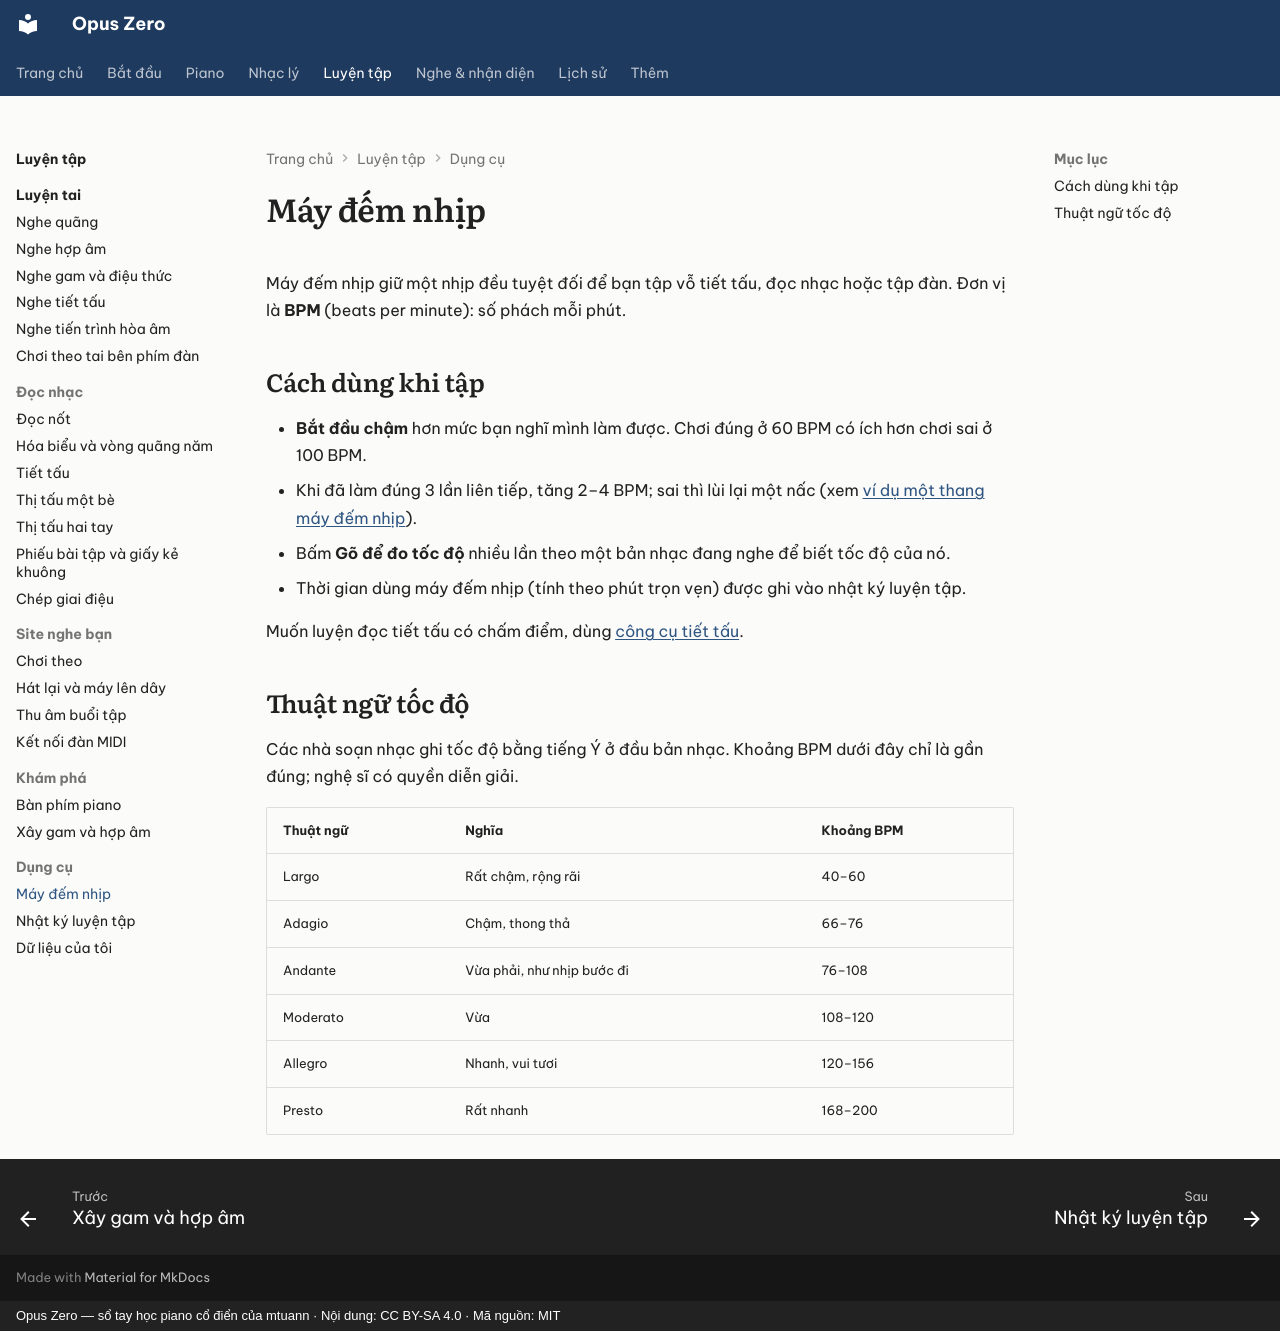

repository: mtuann/opus-zero · page: luyen-tap/metronome/index.html · generator: mkdocs · copyright: Opus Zero — sổ tay học piano cổ điển của mtuann · Nội dung: CC BY-SA 4.0 · Mã nguồn: MIT

# Máy đếm nhịp

Máy đếm nhịp giữ một nhịp đều tuyệt đối để bạn tập vỗ tiết tấu, đọc nhạc hoặc tập đàn. Đơn vị là **BPM** (beats per minute): số phách mỗi phút.

<div class="oz-metronome"></div>

## Cách dùng khi tập

- **Bắt đầu chậm** hơn mức bạn nghĩ mình làm được. Chơi đúng ở 60 BPM có ích hơn chơi sai ở 100 BPM.
- Khi đã làm đúng 3 lần liên tiếp, tăng 2–4 BPM; sai thì lùi lại một nấc (xem [ví dụ một thang máy đếm nhịp](../piano/cach-tap.md)).
- Bấm **Gõ để đo tốc độ** nhiều lần theo một bản nhạc đang nghe để biết tốc độ của nó.
- Thời gian dùng máy đếm nhịp (tính theo phút trọn vẹn) được ghi vào nhật ký luyện tập.

Muốn luyện đọc tiết tấu có chấm điểm, dùng [công cụ tiết tấu](tiet-tau.md).

## Thuật ngữ tốc độ

Các nhà soạn nhạc ghi tốc độ bằng tiếng Ý ở đầu bản nhạc. Khoảng BPM dưới đây chỉ là gần đúng; nghệ sĩ có quyền diễn giải.

| Thuật ngữ | Nghĩa | Khoảng BPM |
|---|---|---|
| Largo | Rất chậm, rộng rãi | 40–60 |
| Adagio | Chậm, thong thả | 66–76 |
| Andante | Vừa phải, như nhịp bước đi | 76–108 |
| Moderato | Vừa | 108–120 |
| Allegro | Nhanh, vui tươi | 120–156 |
| Presto | Rất nhanh | 168–200 |
